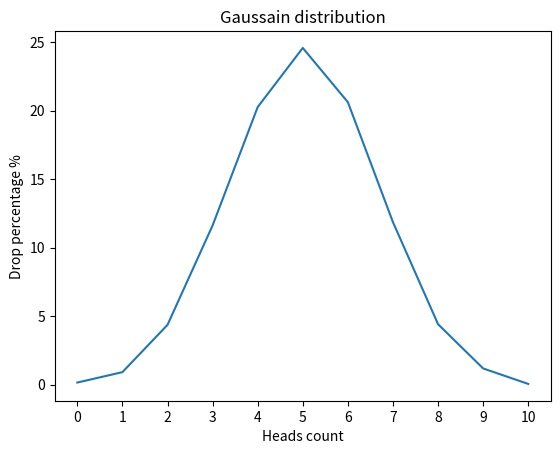

Write the Python code that produced this figure.
import matplotlib.pyplot as plt
import numpy as np
import random as my_random
from collections import defaultdict


def flip_coin(trials: int = 10000) -> dict[int, float]:
    dict_result: defaultdict[int, int] = defaultdict(int)

    for _ in range(trials):
        heads_count = sum(my_random.choice([0, 1]) for _ in range(10))

        dict_result[heads_count] += 1

    final_result = {key: 0.0 for key in range(11)}

    for key in dict_result:
        percentage = (dict_result[key] / trials) * 100
        final_result[key] = round(percentage, 2)

    return final_result


def draw_gaussian_distribution_graph(data: dict[int, float]) -> None:
    x_points = np.array(list(data.keys()))
    y_points = np.array(list(data.values()))

    plt.plot(x_points, y_points)
    plt.title("Gaussain distribution")
    plt.xlabel("Heads count")
    plt.ylabel("Drop percentage %")
    plt.xticks(range(0, 11))

    plt.show()


if __name__ == "__main__":
    result = flip_coin(10000)
    draw_gaussian_distribution_graph(result)
